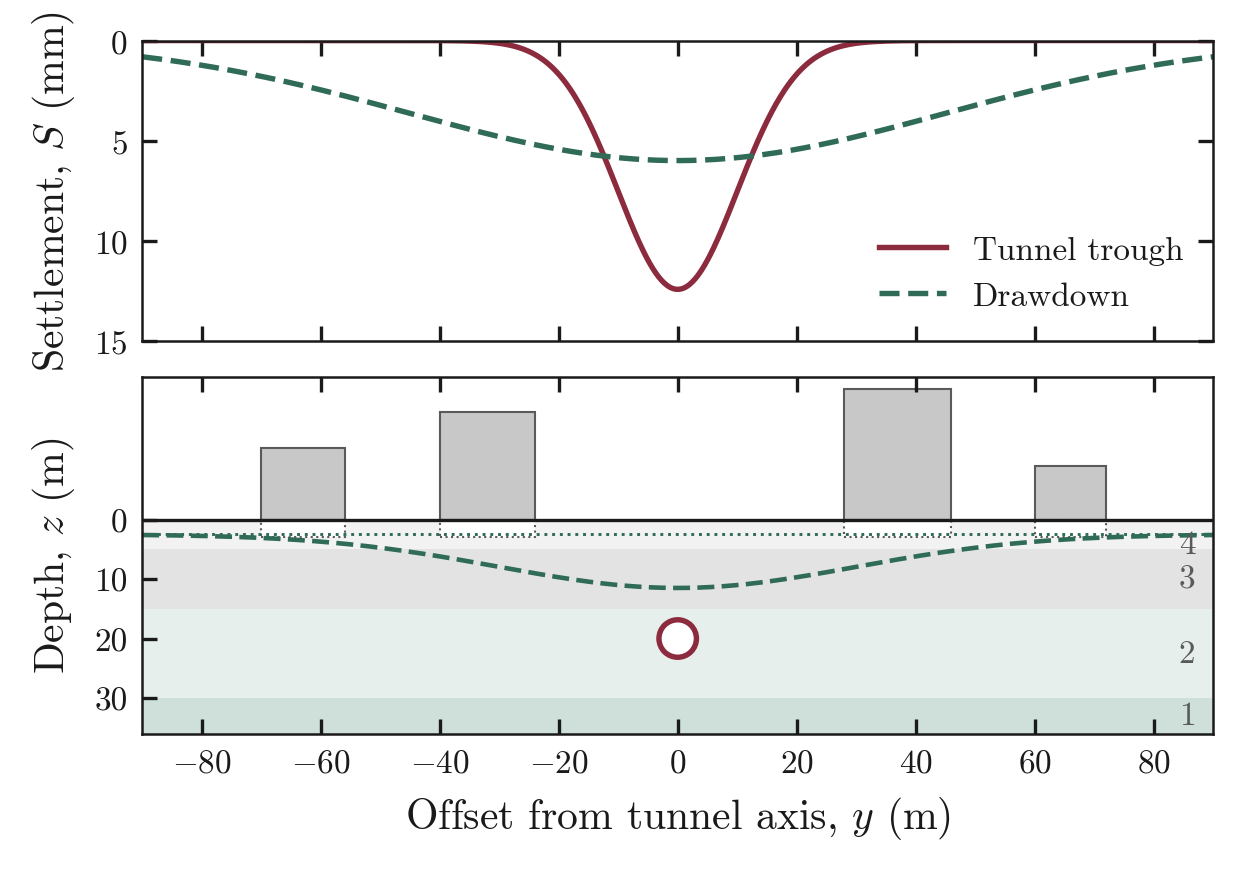

The data file committed next to this chart (first rows):
y_m, S_tunnel_mm, S_drawdown_schematic_mm, water_table_m, i_m, Smax_mm
-90, 3.20446e-17, 0.812, -2.6, 10, 12.44
-89.75, 4.01176e-17, 0.8211, -2.603, , 
-89.5, 5.01931e-17, 0.8302, -2.605, , 
-89.25, 6.27598e-17, 0.8394, -2.608, , 
-89, 7.84238e-17, 0.8487, -2.61, , 
-88.75, 9.79361e-17, 0.8581, -2.613, , 
-88.5, 1.22227e-16, 0.8675, -2.616, , 
-88.25, 1.52447e-16, 0.877, -2.619, , 
-88, 1.9002e-16, 0.8866, -2.622, , 
-87.75, 2.36705e-16, 0.8963, -2.625, , 
-87.5, 2.94676e-16, 0.906, -2.628, , 
-87.25, 3.66616e-16, 0.9159, -2.631, , 
-87, 4.55834e-16, 0.9258, -2.634, , 
-86.75, 5.66408e-16, 0.9358, -2.638, , 
-86.5, 7.03366e-16, 0.9458, -2.641, , 
-86.25, 8.72895e-16, 0.956, -2.644, , 
-86, 1.08261e-15, 0.9662, -2.648, , 
-85.75, 1.34186e-15, 0.9765, -2.651, , 
-85.5, 1.66217e-15, 0.9868, -2.655, , 
-85.25, 2.05764e-15, 0.9973, -2.659, , 
-85, 2.54562e-15, 1.008, -2.663, , 
-84.75, 3.14735e-15, 1.018, -2.666, , 
-84.5, 3.88889e-15, 1.029, -2.67, , 
-84.25, 4.80213e-15, 1.04, -2.674, , 
-84, 5.92614e-15, 1.051, -2.679, , 
-83.75, 7.30866e-15, 1.062, -2.683, , 
-83.5, 9.00809e-15, 1.073, -2.687, , 
-83.25, 1.10957e-14, 1.084, -2.691, , 
-83, 1.36586e-14, 1.095, -2.696, , 
-82.75, 1.6803e-14, 1.106, -2.7, , 
-82.5, 2.06584e-14, 1.118, -2.705, , 
-82.25, 2.53825e-14, 1.129, -2.71, , 
-82, 3.11674e-14, 1.141, -2.715, , 
-81.75, 3.82468e-14, 1.152, -2.72, , 
-81.5, 4.69049e-14, 1.164, -2.725, , 
-81.25, 5.74871e-14, 1.176, -2.73, , 
-81, 7.04126e-14, 1.187, -2.735, , 
-80.75, 8.61905e-14, 1.199, -2.74, , 
-80.5, 1.05438e-13, 1.211, -2.746, , 
-80.25, 1.28903e-13, 1.223, -2.751, , 
-80, 1.57492e-13, 1.236, -2.757, , 
-79.75, 1.92301e-13, 1.248, -2.763, , 
-79.5, 2.34656e-13, 1.26, -2.769, , 
-79.25, 2.86163e-13, 1.273, -2.775, , 
-79, 3.48756e-13, 1.285, -2.781, , 
-78.75, 4.24775e-13, 1.298, -2.787, , 
-78.5, 5.17041e-13, 1.31, -2.793, , 
-78.25, 6.28955e-13, 1.323, -2.8, , 
-78, 7.64615e-13, 1.336, -2.806, , 
-77.75, 9.28955e-13, 1.349, -2.813, , 
-77.5, 1.12791e-12, 1.362, -2.82, , 
-77.25, 1.36862e-12, 1.375, -2.827, , 
-77, 1.65967e-12, 1.388, -2.834, , 
-76.75, 2.01135e-12, 1.401, -2.841, , 
-76.5, 2.43602e-12, 1.414, -2.849, , 
-76.25, 2.94852e-12, 1.428, -2.856, , 
-76, 3.56662e-12, 1.441, -2.864, , 
-75.75, 4.31158e-12, 1.455, -2.871, , 
-75.5, 5.20889e-12, 1.469, -2.879, , 
-75.25, 6.28902e-12, 1.482, -2.887, , 
... 661 more rows
